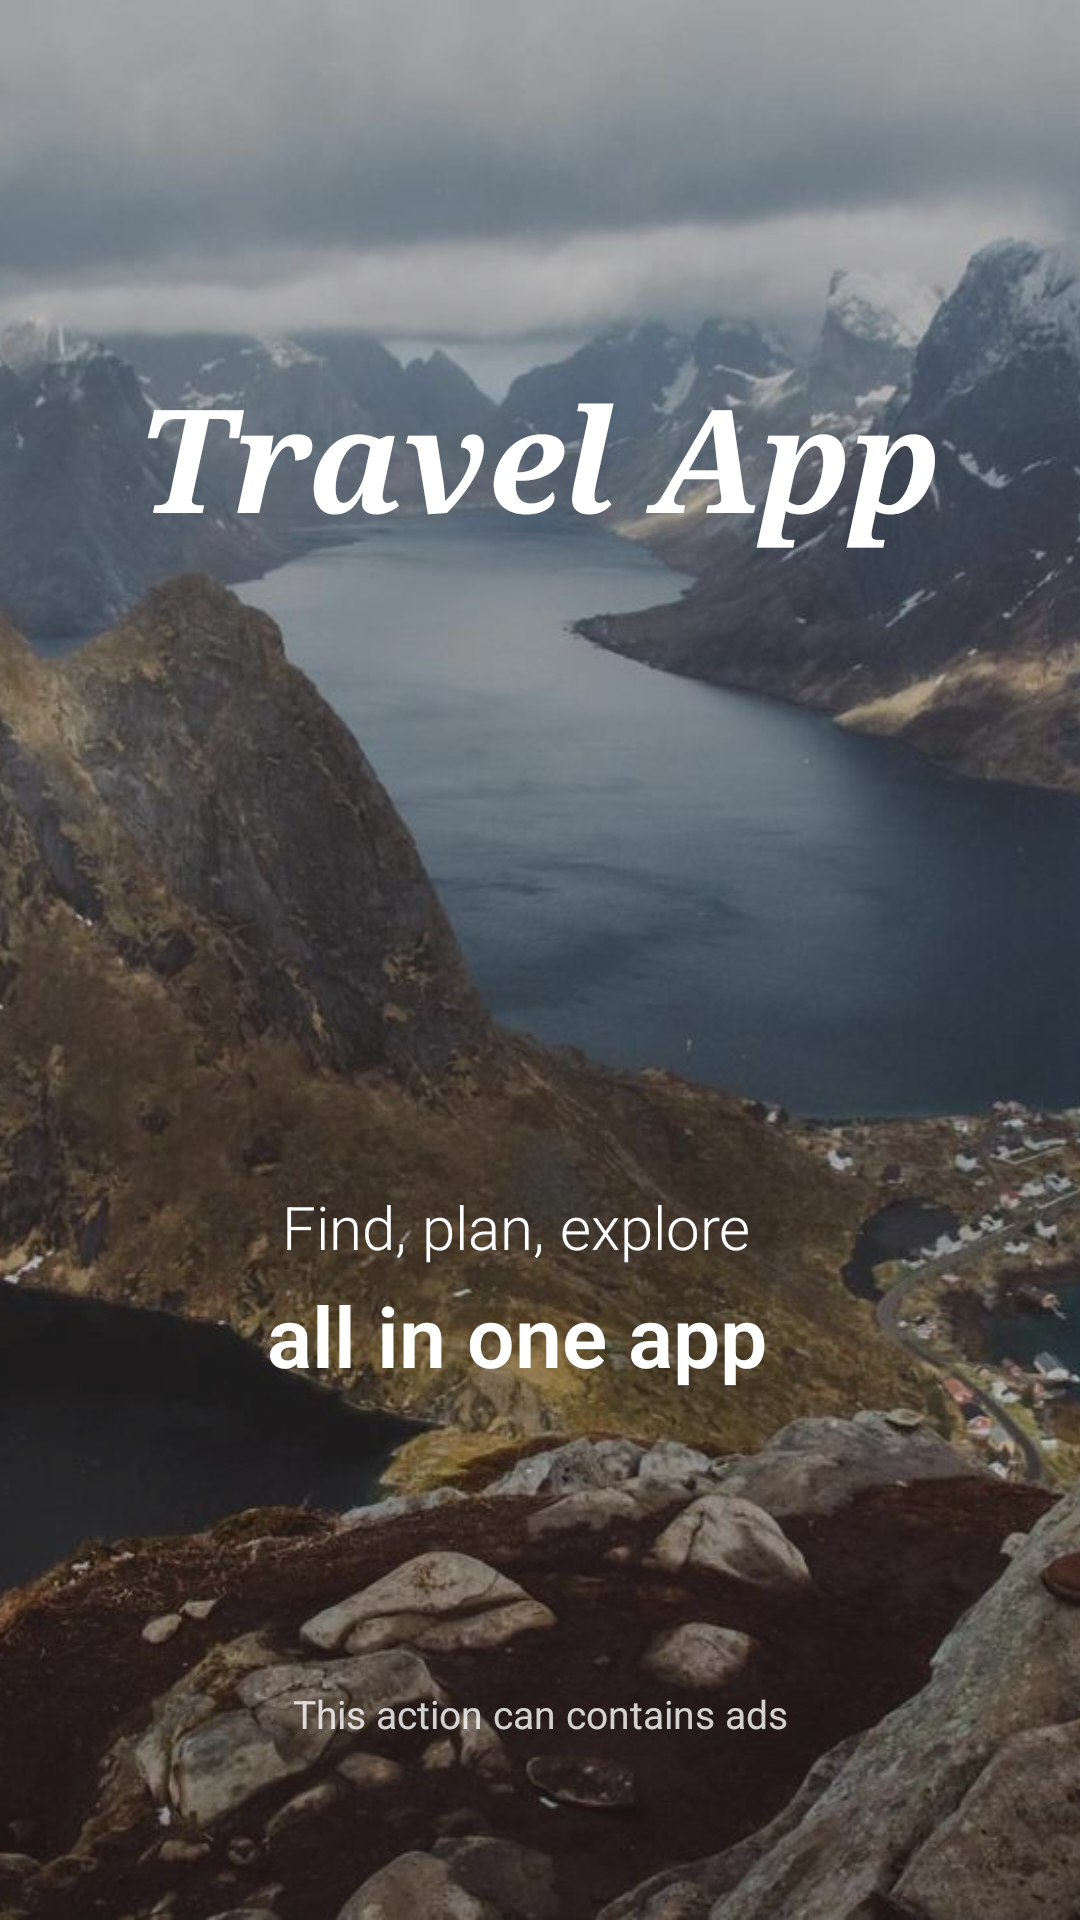

Here is an Android app screen rendered from its layout file. Give the layout XML and the strings, colors and styles it references.
<!-- AndroidManifest.xml: activity theme Theme.AppTravel.NoActionBar -->
<!-- res/layout/activity_splash.xml -->
<?xml version="1.0" encoding="utf-8"?>
<androidx.constraintlayout.widget.ConstraintLayout xmlns:android="http://schemas.android.com/apk/res/android"
    xmlns:app="http://schemas.android.com/apk/res-auto"
    xmlns:tools="http://schemas.android.com/tools"
    android:layout_width="match_parent"
    android:layout_height="match_parent"
    tools:context=".SplashActivity">

    
    <ImageView
        android:id="@+id/ivBackground"
        android:layout_width="match_parent"
        android:layout_height="match_parent"
        android:scaleType="centerCrop"
        android:src="@drawable/bg_2"
        app:layout_constraintBottom_toBottomOf="parent"
        app:layout_constraintEnd_toEndOf="parent"
        app:layout_constraintStart_toStartOf="parent"
        app:layout_constraintTop_toTopOf="parent" />

    
    <View
        android:layout_width="match_parent"
        android:layout_height="match_parent"
        android:background="#40000000"
        app:layout_constraintBottom_toBottomOf="parent"
        app:layout_constraintEnd_toEndOf="parent"
        app:layout_constraintStart_toStartOf="parent"
        app:layout_constraintTop_toTopOf="parent" />

    
    <TextView
        android:id="@+id/tvTravelApp"
        android:layout_width="wrap_content"
        android:layout_height="wrap_content"
        android:layout_marginTop="120dp"
        android:fontFamily="serif"
        android:text="Travel App"
        android:textColor="@android:color/white"
        android:textSize="48sp"
        android:textStyle="bold|italic"
        app:layout_constraintEnd_toEndOf="parent"
        app:layout_constraintStart_toStartOf="parent"
        app:layout_constraintTop_toTopOf="parent" />

    

    
    <LinearLayout
        android:id="@+id/llSubtitle"
        android:layout_width="184dp"
        android:layout_height="106dp"
        android:layout_marginTop="192dp"
        android:gravity="center"
        android:orientation="vertical"
        app:layout_constraintEnd_toEndOf="parent"
        app:layout_constraintHorizontal_bias="0.456"
        app:layout_constraintStart_toStartOf="parent"
        app:layout_constraintTop_toBottomOf="@id/tvTravelApp">

        <TextView
            android:layout_width="wrap_content"
            android:layout_height="wrap_content"
            android:fontFamily="sans-serif-light"
            android:text="Find, plan, explore"
            android:textColor="@android:color/white"
            android:textSize="20sp" />

        <TextView
            android:layout_width="wrap_content"
            android:layout_height="wrap_content"
            android:layout_marginTop="4dp"
            android:fontFamily="sans-serif-light"
            android:text="all in one app"
            android:textColor="@android:color/white"
            android:textSize="28sp"
            android:textStyle="bold"
            android:textAlignment="center"
            android:gravity="center" />
    </LinearLayout>

    <ProgressBar
        android:id="@+id/progressBar"
        style="?android:attr/progressBarStyle"
        android:layout_width="60dp"
        android:layout_height="60dp"
        android:layout_marginBottom="80dp"
        android:indeterminateTint="@android:color/white"
        app:layout_constraintBottom_toTopOf="@id/tvLoading"
        app:layout_constraintEnd_toEndOf="parent"
        app:layout_constraintStart_toStartOf="parent" />

    
    <TextView
        android:id="@+id/tvLoading"
        android:layout_width="wrap_content"
        android:layout_height="wrap_content"
        android:layout_marginBottom="60dp"
        android:text="This action can contains ads"
        android:textColor="#CCFFFFFF"
        android:textSize="13sp"
        app:layout_constraintBottom_toBottomOf="parent"
        app:layout_constraintEnd_toEndOf="parent"
        app:layout_constraintStart_toStartOf="parent" />

</androidx.constraintlayout.widget.ConstraintLayout>
<!-- resources referenced by this layout -->
<resources>
  <!-- drawable bg_2: jpg bitmap (drawable, 175881 bytes) -->
  <style name="Theme.AppTravel.NoActionBar" parent="Theme.MaterialComponents.DayNight.NoActionBar">
          <item name="android:windowFullscreen">true</item>
          <item name="android:statusBarColor">@android:color/transparent</item>
          <item name="android:navigationBarColor">@android:color/transparent</item>
      </style>
</resources>
